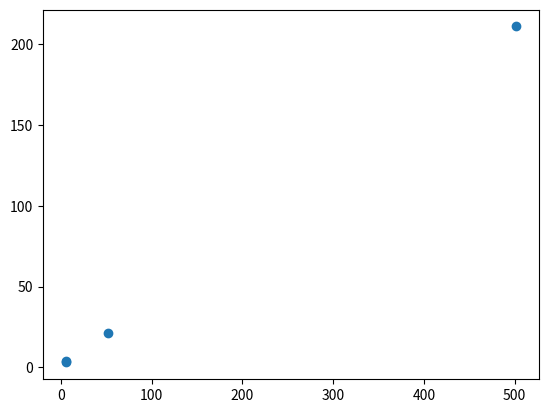

Python code for this plot:
import numpy as np
import matplotlib.pyplot as plt

x = np.array([[5, 3, 1], [6, 4, 3], [52, 21, 22], [502, 211, 524]])

plt.scatter(x[:, 0], x[:, 1])
plt.show()


class MinMaxNormalization:

    """
    axis:  0 is by columns, 1 is by rows
    """

    def __init__(self, data, axis=0):
        self.row_min = np.min(data, axis=axis)
        self.row_max = np.max(data, axis=axis)
        self.denominator = abs(self.row_max - self.row_min)

        # Fix divide by zero, replace value with 1 because these usually happen for boolean columns
        for index, value in enumerate(self.denominator):
            if value == 0:
                self.denominator[index] = 1

    def __call__(self, data):
        return np.divide((data - self.row_min), self.denominator)


normalizer = MinMaxNormalization(x)
x = normalizer(x)


def knn(data, distance):
    """
    Finds the k-nearest neighbours of a data set within a certain radius.
    Data fed in shape = [m, Nx]
    """

    d_matrix = np.zeros((data.shape[0], data.shape[0]))

    for i in range(data.shape[0]):
        for j in range(i):
            d = np.subtract(data[i, :], data[j, :])
            d = np.sum(np.power(d, 2))
            d_matrix[i, j] = np.sqrt(d)

    nearest_neighbours = []
    for i in range(d_matrix.shape[1]):
        for j in range(d_matrix.shape[0]):
            if d_matrix[j, i] == 0:
                pass
            elif d_matrix[j, i] < distance:
                nearest_neighbours.append([i, j])

    return nearest_neighbours, d_matrix

def smote(data, nearest_neighbours):
    pass

def adasyn(data, nearest_neighbours):
    pass
